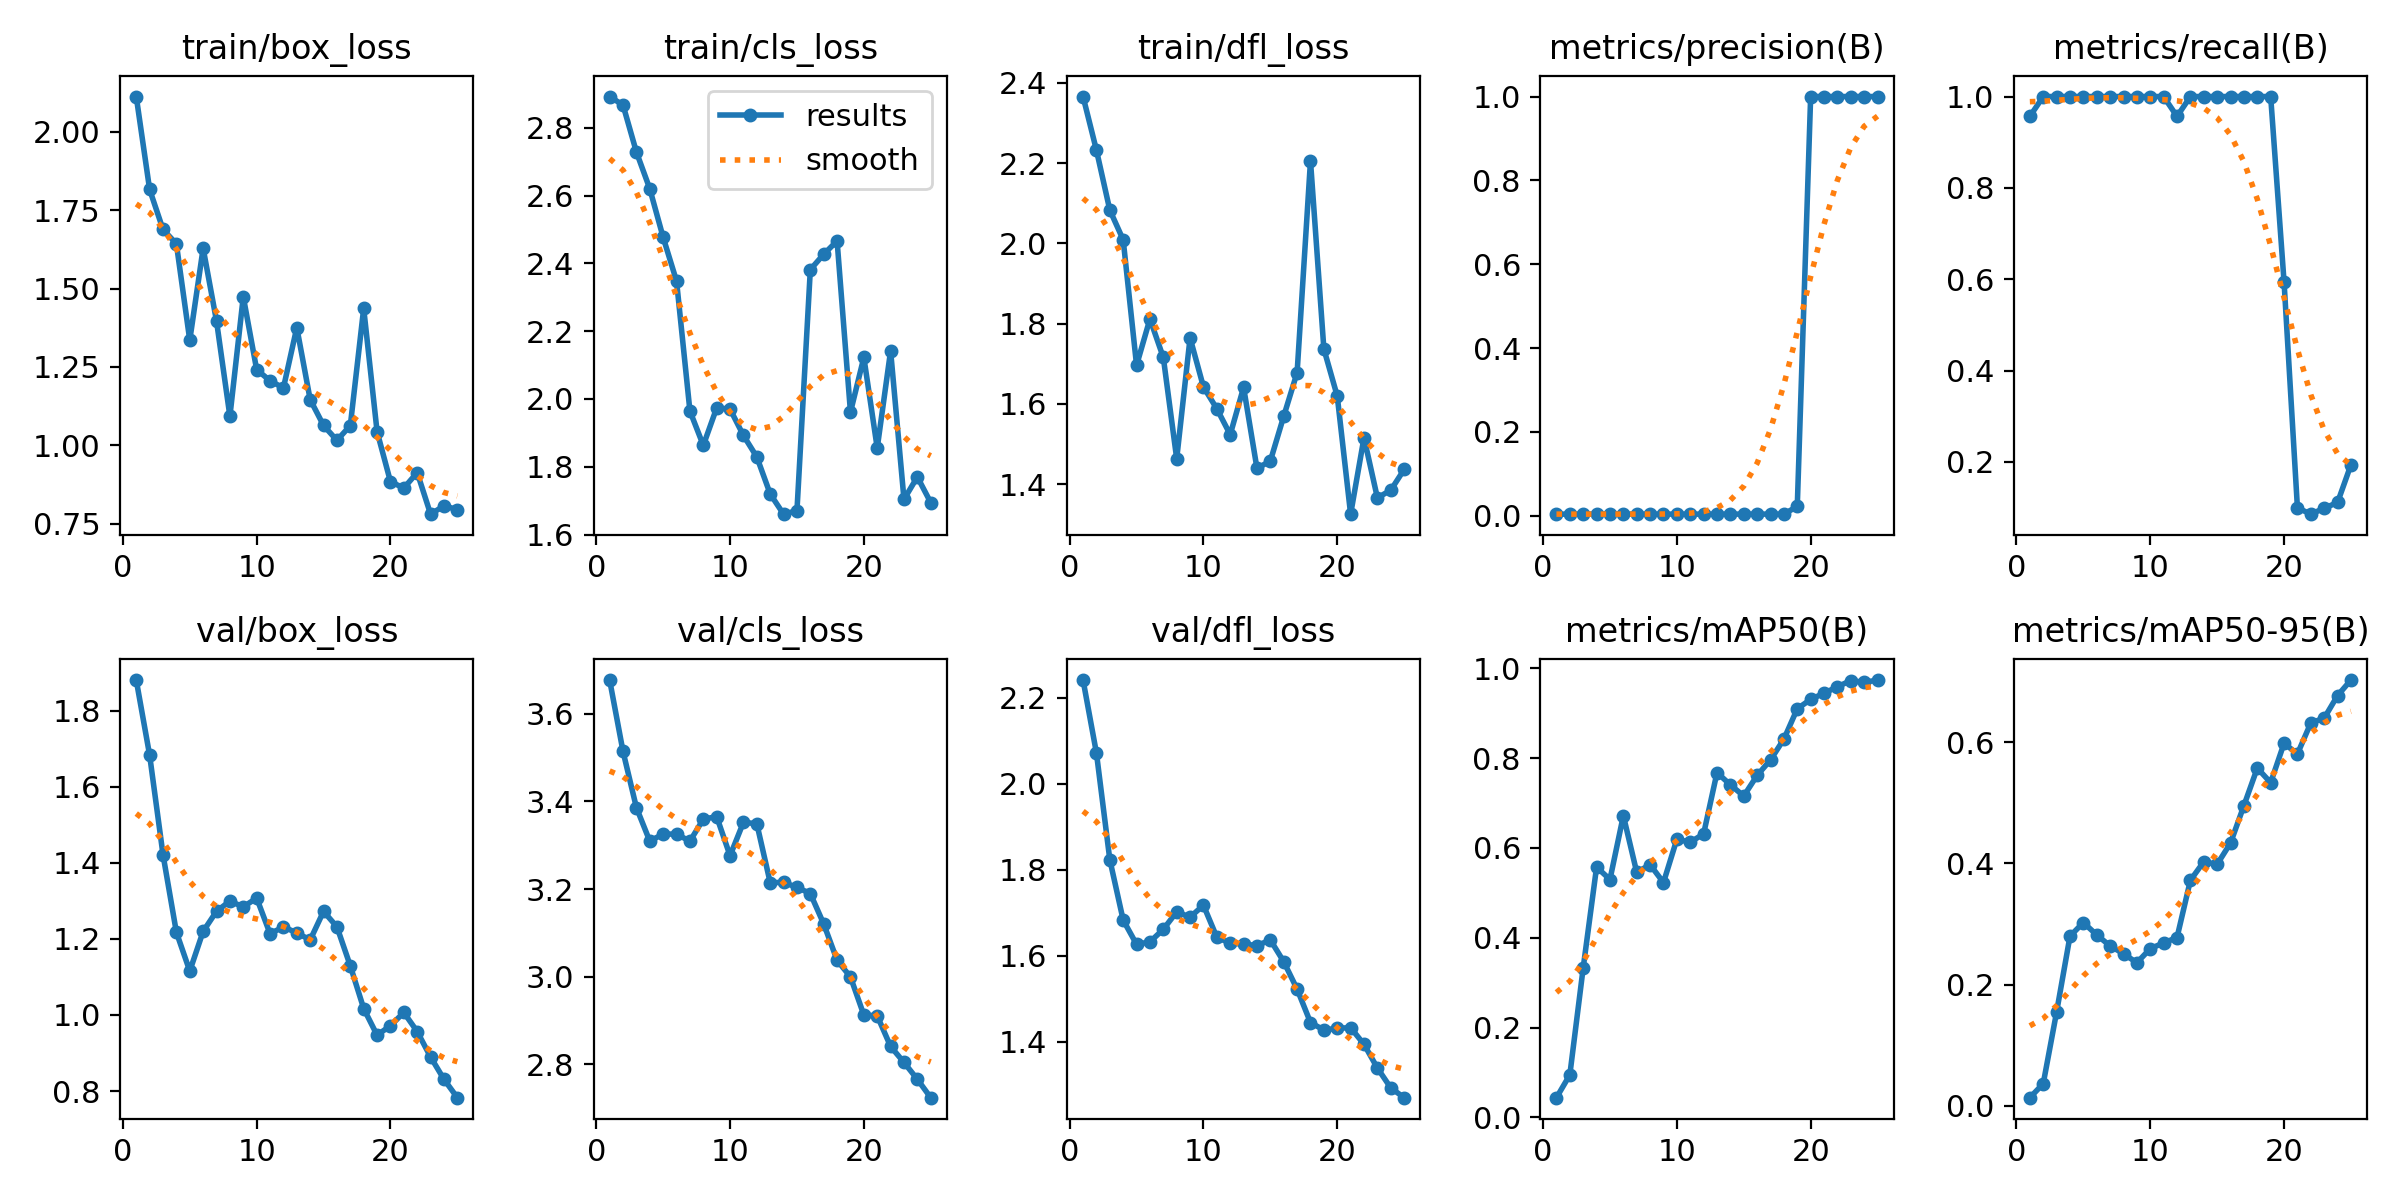

The file beside this chart, header and first rows:
epoch, time, train/box_loss, train/cls_loss, train/dfl_loss, metrics/precision(B), metrics/recall(B), metrics/mAP50(B), metrics/mAP50-95(B), val/box_loss, val/cls_loss, val/dfl_loss, lr/pg0, lr/pg1, lr/pg2
1, 9.897, 2.112, 2.892, 2.366, 0.00367, 0.9565, 0.04411, 0.01326, 1.88, 3.677, 2.241, 2e-05, 2e-05, 2e-05
2, 17.82, 1.816, 2.867, 2.232, 0.00383, 1, 0.0949, 0.03633, 1.683, 3.514, 2.071, 5.7624e-05, 5.7624e-05, 5.7624e-05
3, 25.63, 1.688, 2.728, 2.083, 0.00383, 1, 0.3333, 0.1547, 1.421, 3.386, 1.823, 9.208e-05, 9.208e-05, 9.208e-05
4, 33.4, 1.643, 2.62, 2.009, 0.00383, 1, 0.5572, 0.2798, 1.217, 3.309, 1.683, 0.0001234, 0.0001234, 0.0001234
5, 40.75, 1.335, 2.477, 1.696, 0.00383, 1, 0.5297, 0.3024, 1.115, 3.326, 1.626, 0.0001515, 0.0001515, 0.0001515
6, 48.13, 1.628, 2.348, 1.812, 0.00383, 1, 0.6718, 0.282, 1.22, 3.325, 1.632, 0.0001764, 0.0001764, 0.0001764
7, 55.51, 1.396, 1.964, 1.716, 0.00383, 1, 0.5457, 0.2638, 1.273, 3.309, 1.661, 0.0001982, 0.0001982, 0.0001982
8, 63.17, 1.093, 1.863, 1.463, 0.00383, 1, 0.5626, 0.251, 1.299, 3.36, 1.702, 0.0002168, 0.0002168, 0.0002168
9, 70.57, 1.474, 1.974, 1.764, 0.00383, 1, 0.523, 0.236, 1.284, 3.365, 1.69, 0.0002323, 0.0002323, 0.0002323
10, 77.8, 1.241, 1.97, 1.642, 0.00383, 1, 0.6193, 0.2593, 1.307, 3.276, 1.717, 0.0002446, 0.0002446, 0.0002446
11, 85.07, 1.206, 1.892, 1.588, 0.00383, 1, 0.6127, 0.2688, 1.214, 3.352, 1.643, 0.0002537, 0.0002537, 0.0002537
12, 92.51, 1.183, 1.829, 1.523, 0.00367, 0.9565, 0.6312, 0.2777, 1.231, 3.349, 1.629, 0.0002596, 0.0002596, 0.0002596
13, 99.76, 1.375, 1.72, 1.641, 0.00383, 1, 0.7676, 0.3721, 1.216, 3.215, 1.627, 0.0002624, 0.0002624, 0.0002624
14, 107.2, 1.146, 1.66, 1.439, 0.00383, 1, 0.7404, 0.4028, 1.197, 3.215, 1.623, 0.000262, 0.000262, 0.000262
15, 114.7, 1.063, 1.671, 1.458, 0.00383, 1, 0.7155, 0.3986, 1.272, 3.204, 1.637, 0.0002584, 0.0002584, 0.0002584
16, 122.3, 1.016, 2.382, 1.569, 0.00383, 1, 0.7614, 0.4337, 1.232, 3.19, 1.586, 0.0002517, 0.0002517, 0.0002517
17, 129.9, 1.063, 2.427, 1.678, 0.00383, 1, 0.7958, 0.4955, 1.129, 3.12, 1.522, 0.0002418, 0.0002418, 0.0002418
18, 137.4, 1.437, 2.466, 2.206, 0.00383, 1, 0.8422, 0.5574, 1.017, 3.038, 1.445, 0.0002288, 0.0002288, 0.0002288
19, 144.9, 1.044, 1.961, 1.737, 0.02223, 1, 0.9097, 0.5334, 0.947, 2.999, 1.427, 0.0002125, 0.0002125, 0.0002125
20, 152.2, 0.8841, 2.123, 1.619, 1, 0.5943, 0.9306, 0.5984, 0.9718, 2.913, 1.431, 0.0001931, 0.0001931, 0.0001931
21, 159.7, 0.8635, 1.855, 1.325, 1, 0.09972, 0.9442, 0.5808, 1.007, 2.911, 1.433, 0.0001706, 0.0001706, 0.0001706
22, 167.3, 0.9131, 2.142, 1.516, 1, 0.08573, 0.9587, 0.632, 0.9564, 2.841, 1.394, 0.0001448, 0.0001448, 0.0001448
23, 174.8, 0.7803, 1.704, 1.366, 1, 0.09874, 0.9724, 0.6399, 0.8896, 2.804, 1.339, 0.0001159, 0.0001159, 0.0001159
24, 182.2, 0.8067, 1.77, 1.385, 1, 0.1113, 0.9684, 0.6772, 0.8309, 2.766, 1.293, 8.3848e-05, 8.3848e-05, 8.3848e-05
25, 189.7, 0.795, 1.694, 1.437, 1, 0.1938, 0.9736, 0.7028, 0.7826, 2.724, 1.27, 4.8608e-05, 4.8608e-05, 4.8608e-05
